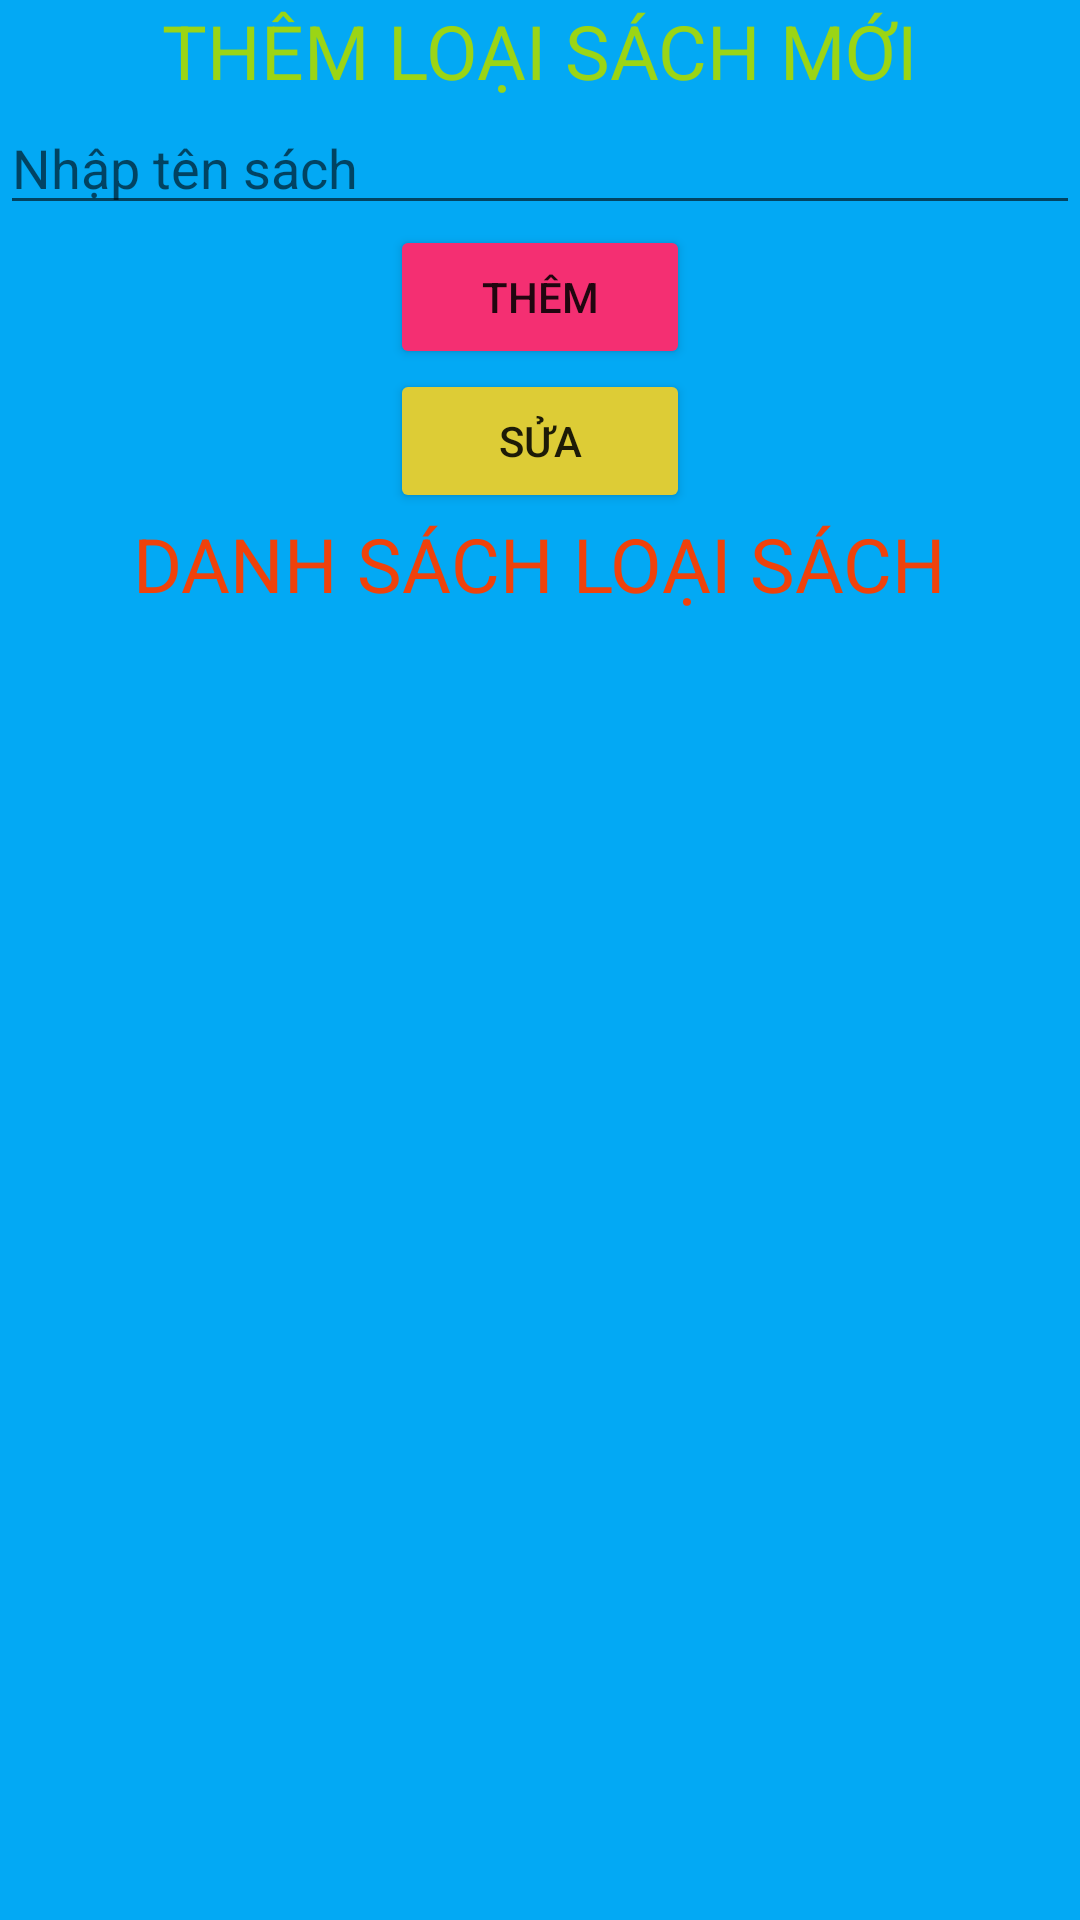

Layout XML and referenced resources for this Android screen:
<!-- AndroidManifest.xml: application theme Theme.DuanMAU_T2 -->
<!-- res/layout/fragment_qlloaisach.xml -->
<?xml version="1.0" encoding="utf-8"?>
<LinearLayout xmlns:android="http://schemas.android.com/apk/res/android"
    android:layout_width="match_parent"
    android:layout_height="match_parent"
    android:background="#03A9F4"
    android:orientation="vertical"
    android:gravity="center"

    >
<TextView
    android:layout_width="wrap_content"
    android:layout_height="wrap_content"
    android:text="THÊM LOẠI SÁCH MỚI"
    android:textColor="#9BD515"
    android:textSize="25sp"
    />

    <EditText
        android:id="@+id/edtLoaiSach"
        android:layout_width="match_parent"
        android:layout_height="wrap_content"
        android:hint="Nhập tên sách"
        />

    <Button
        android:id="@+id/btnThem"
        android:layout_width="100dp"
        android:layout_height="wrap_content"
        android:text="Thêm"
        android:backgroundTint="#F42F72"
        />

    <Button
        android:id="@+id/btnSua"
        android:layout_width="100dp"
        android:layout_height="wrap_content"
        android:text="Sửa"
        android:backgroundTint="#DDCC36"
        />


    <TextView
        android:layout_width="wrap_content"
        android:layout_height="wrap_content"
        android:text="DANH SÁCH LOẠI SÁCH"
        android:textColor="#EF420B"
        android:textSize="25sp"
        />
    <androidx.recyclerview.widget.RecyclerView
        android:id="@+id/recycleLoaiSach"
        android:layout_width="match_parent"
        android:layout_height="match_parent"/>
</LinearLayout>
<!-- resources referenced by this layout -->
<resources>
  <style name="Theme.DuanMAU_T2" parent="Theme.MaterialComponents.DayNight.NoActionBar">
          
          <item name="colorPrimary">@color/purple_500</item>
          <item name="colorPrimaryVariant">@color/purple_700</item>
          <item name="colorOnPrimary">@color/white</item>
          
          <item name="colorSecondary">@color/teal_200</item>
          <item name="colorSecondaryVariant">@color/teal_700</item>
          <item name="colorOnSecondary">@color/black</item>
          
          <item name="android:statusBarColor">?attr/colorPrimaryVariant</item>
          
      </style>
  <!-- not gathered from this repository: default colours our renderer supplied (Android Studio template values) -->
  <color name="purple_500">#FF6200EE</color>
  <color name="purple_700">#FF3700B3</color>
  <color name="teal_200">#FF03DAC5</color>
  <color name="teal_700">#FF018786</color>
  <color name="black">#FF000000</color>
  <color name="white">#FFFFFFFF</color>
</resources>
